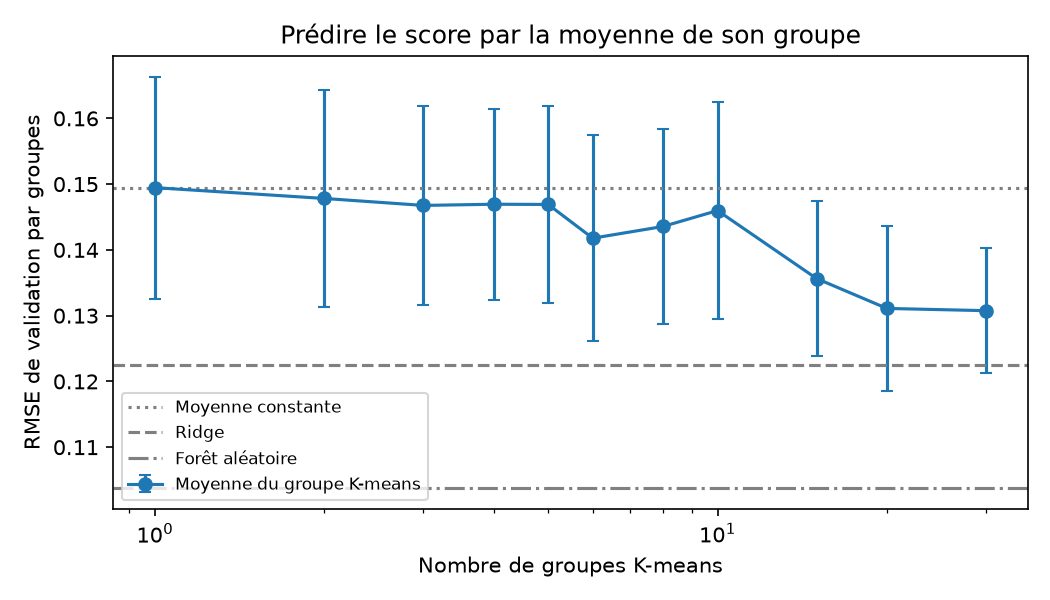

Source data for this figure (header and first rows):
k (1 = moyenne constante), mean, std
1, 0.1495, 0.01689
2, 0.1478, 0.01654
3, 0.1468, 0.01508
4, 0.1469, 0.01455
5, 0.1469, 0.01495
6, 0.1418, 0.01564
8, 0.1436, 0.01484
10, 0.146, 0.01649
15, 0.1356, 0.01178
20, 0.1311, 0.0126
30, 0.1308, 0.009494
